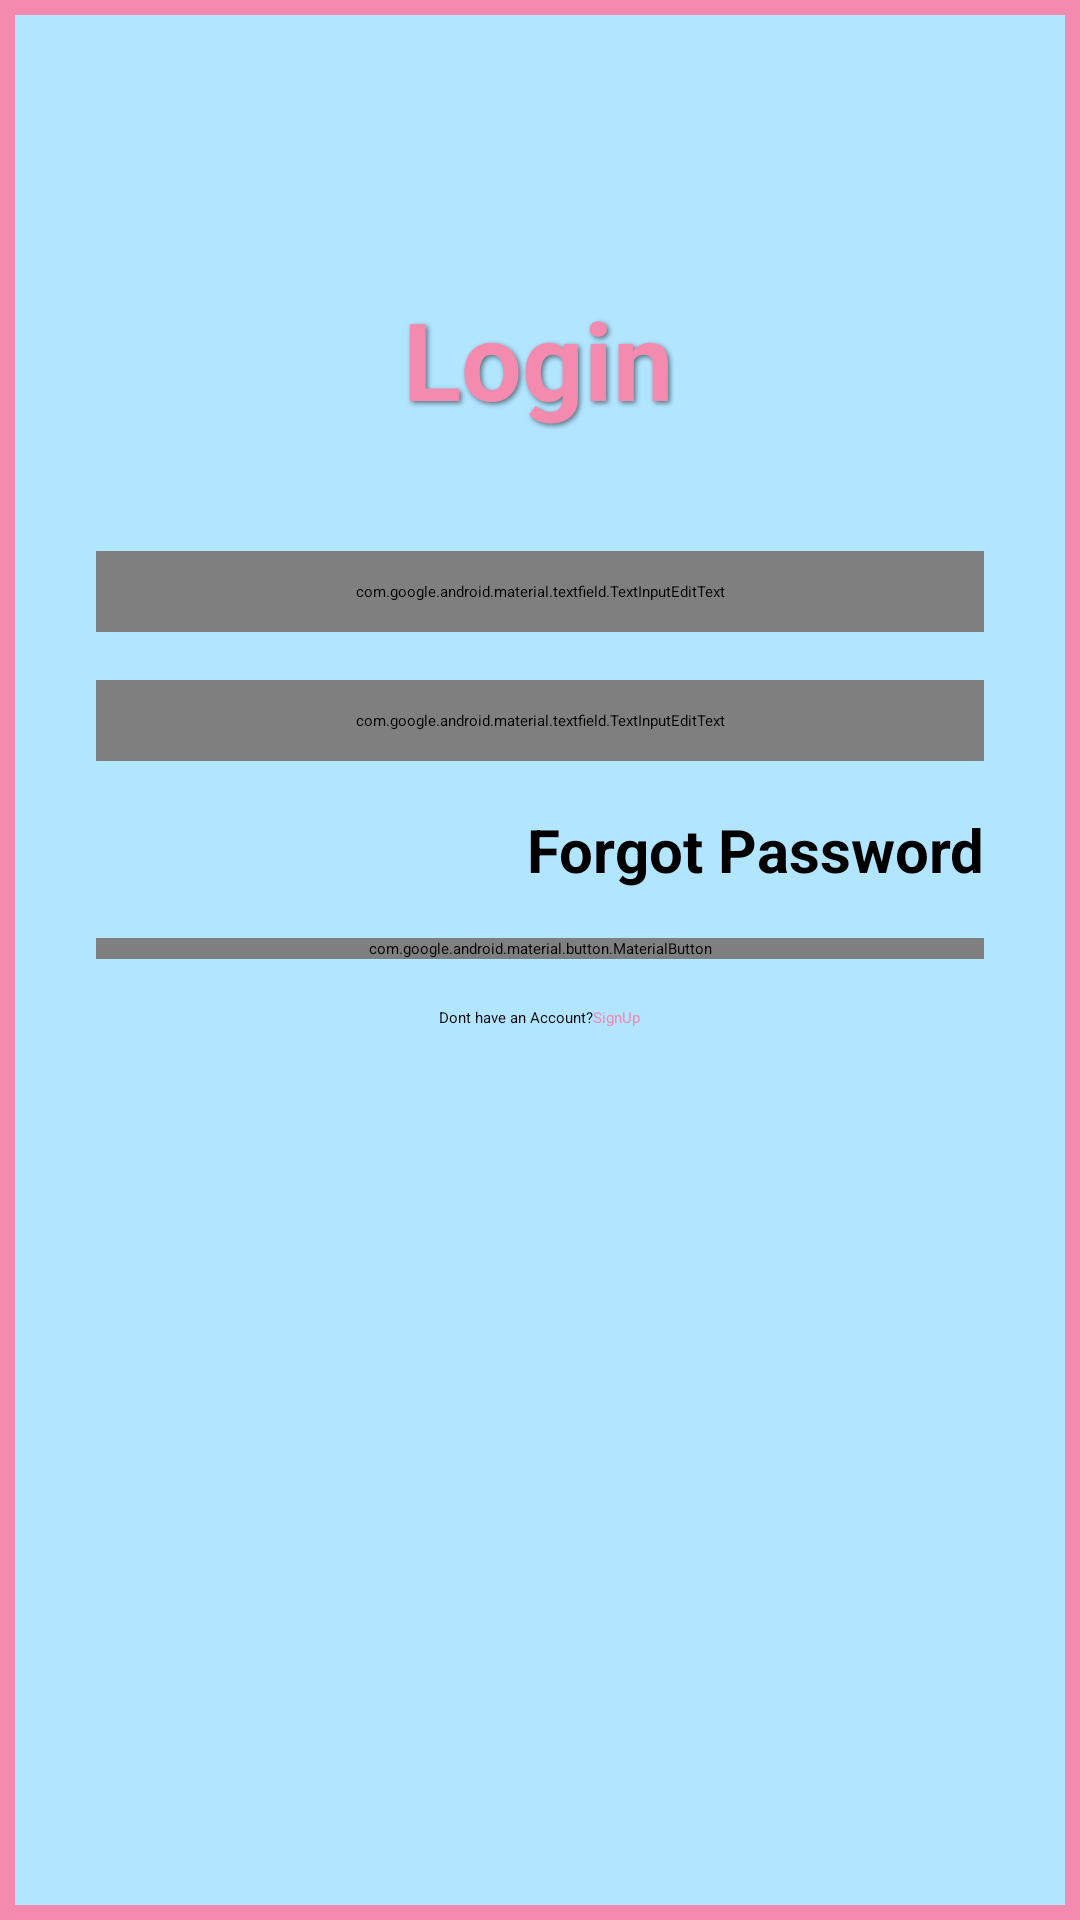

Reconstruct the res/layout file that produces this screen, plus the resources it refers to.
<!-- AndroidManifest.xml: application theme Theme.AndroidApp -->
<!-- res/layout/activity_login.xml -->
<?xml version="1.0" encoding="utf-8"?>
<androidx.constraintlayout.widget.ConstraintLayout xmlns:android="http://schemas.android.com/apk/res/android"
    xmlns:app="http://schemas.android.com/apk/res-auto"
    xmlns:tools="http://schemas.android.com/tools"
    android:layout_width="match_parent"
    android:layout_height="match_parent"
    tools:context=".LoginActivity"
    android:background="@drawable/stroke_background">
    <TextView
        android:id="@+id/logo1"
        android:layout_width="wrap_content"
        android:layout_height="wrap_content"
        android:text="@string/Login"
        android:textColor="#F48BAF"
        android:textSize="36sp"
        android:textStyle="bold"
        app:layout_constraintBottom_toBottomOf="parent"
        app:layout_constraintEnd_toEndOf="parent"
        app:layout_constraintHorizontal_bias="0.498"
        app:layout_constraintStart_toStartOf="parent"
        app:layout_constraintTop_toTopOf="parent"
        app:layout_constraintVertical_bias="0.161"

        android:shadowColor="#80000000"
        android:shadowDx="2"
        android:shadowDy="2"
        android:shadowRadius="4"/>

    <com.google.android.material.textfield.TextInputEditText
        android:id="@+id/inputEmail1"
        android:layout_width="0dp"
        android:layout_height="wrap_content"
        android:layout_marginStart="32dp"
        android:layout_marginTop="40dp"
        android:layout_marginEnd="32dp"
        android:background="@drawable/input_custom"
        android:drawableLeft="@drawable/ic_person"
        android:drawablePadding="10dp"
        android:ems="10"
        android:hint="Email"
        android:inputType="textPersonName"
        android:paddingLeft="10dp"
        android:paddingTop="10dp"
        android:paddingRight="10dp"
        android:paddingBottom="10dp"
        android:textColorHint="#F48BAF"
        app:layout_constraintEnd_toEndOf="parent"
        app:layout_constraintHorizontal_bias="0.0"
        app:layout_constraintStart_toStartOf="parent"
        app:layout_constraintTop_toBottomOf="@+id/logo1" />

    <com.google.android.material.textfield.TextInputEditText
        android:id="@+id/inputPassword1"
        android:inputType="textPassword"
        android:layout_width="0dp"
        android:layout_height="wrap_content"
        android:layout_marginTop="16dp"
        android:background="@drawable/input_custom"
        android:drawableLeft="@drawable/ic_security"
        android:drawablePadding="10dp"
        android:ems="10"
        android:hint="@string/Password"
        android:paddingLeft="10dp"
        android:paddingTop="10dp"
        android:paddingRight="10dp"
        android:paddingBottom="10dp"
        android:textColorHint="#F48BAF"
        app:layout_constraintEnd_toEndOf="@+id/inputEmail1"
        app:layout_constraintHorizontal_bias="0.0"
        app:layout_constraintStart_toStartOf="@+id/inputEmail1"
        app:layout_constraintTop_toBottomOf="@+id/inputEmail1" />

    <TextView
        android:id="@+id/forgotPassword"
        android:layout_width="wrap_content"
        android:layout_height="wrap_content"
        android:layout_marginTop="16dp"
        android:text="@string/Forgot_Password"
        android:textSize="20sp"
        android:textStyle="bold"
        app:layout_constraintEnd_toEndOf="@+id/inputPassword1"
        app:layout_constraintTop_toBottomOf="@+id/inputPassword1" />

    <com.google.android.material.button.MaterialButton
    android:id="@+id/btnlogin"
    android:layout_width="0dp"
    android:layout_height="wrap_content"
    android:layout_marginTop="16dp"
    android:background="@drawable/button_custom"
    app:backgroundTint="#F48BAF"
    android:text="@string/LOGIN"
    app:cornerRadius="10dp"
    app:layout_constraintEnd_toEndOf="@+id/inputPassword1"
    app:layout_constraintHorizontal_bias="0.0"
    app:layout_constraintStart_toStartOf="@+id/inputPassword1"
    app:layout_constraintTop_toBottomOf="@+id/forgotPassword" />

    <LinearLayout
        android:layout_width="0dp"
        android:layout_height="wrap_content"
        android:layout_marginTop="16dp"
        android:orientation="horizontal"
        app:layout_constraintEnd_toEndOf="@+id/btnlogin"
        app:layout_constraintStart_toStartOf="@+id/btnlogin"
        app:layout_constraintTop_toBottomOf="@+id/btnlogin"
        android:textAlignment="center"
        android:gravity="center">

        <TextView
            android:layout_height="wrap_content"
            android:layout_width="wrap_content"
            android:text="@string/Dont_have_an_Account"/>

        <TextView
            android:id="@+id/textViewSignUp"
            android:layout_width="wrap_content"
            android:layout_height="wrap_content"
            android:text="@string/SignUp"
            android:textColor="#F48BAF"/>
    </LinearLayout>

    <ProgressBar
        android:id="@+id/progressBar1"
        android:layout_width="wrap_content"
        android:layout_height="wrap_content"
        android:visibility="gone" />

</androidx.constraintlayout.widget.ConstraintLayout>
<!-- resources referenced by this layout -->
<resources>
  <!-- drawable button_custom (drawable) -->
  <?xml version="1.0" encoding="utf-8"?>
  <shape xmlns:android="http://schemas.android.com/apk/res/android">
      <solid android:color="#F48BAF"/>
      <corners android:radius="70dp"/>
  </shape>
  <!-- drawable input_custom (drawable) -->
  <?xml version="1.0" encoding="utf-8"?>
  <shape xmlns:android="http://schemas.android.com/apk/res/android">
      <stroke
          android:color="#F48BAF"
          android:width="5dp" />
      <corners android:radius="70dp"/>
  
  </shape>
  <!-- drawable stroke_background (drawable) -->
  <?xml version="1.0" encoding="utf-8"?>
  <shape xmlns:android="http://schemas.android.com/apk/res/android">
      <stroke
          android:width="5dp"
          android:color="#F48BAF" />
      <solid android:color="#b2e5ff" />
  </shape>
  <string name="Dont_have_an_Account">Dont have an Account?</string>
  <string name="Forgot_Password">Forgot Password</string>
  <string name="LOGIN">LOGIN</string>
  <string name="Login">Login</string>
  <string name="Password">Password</string>
  <string name="SignUp">SignUp</string>
</resources>
